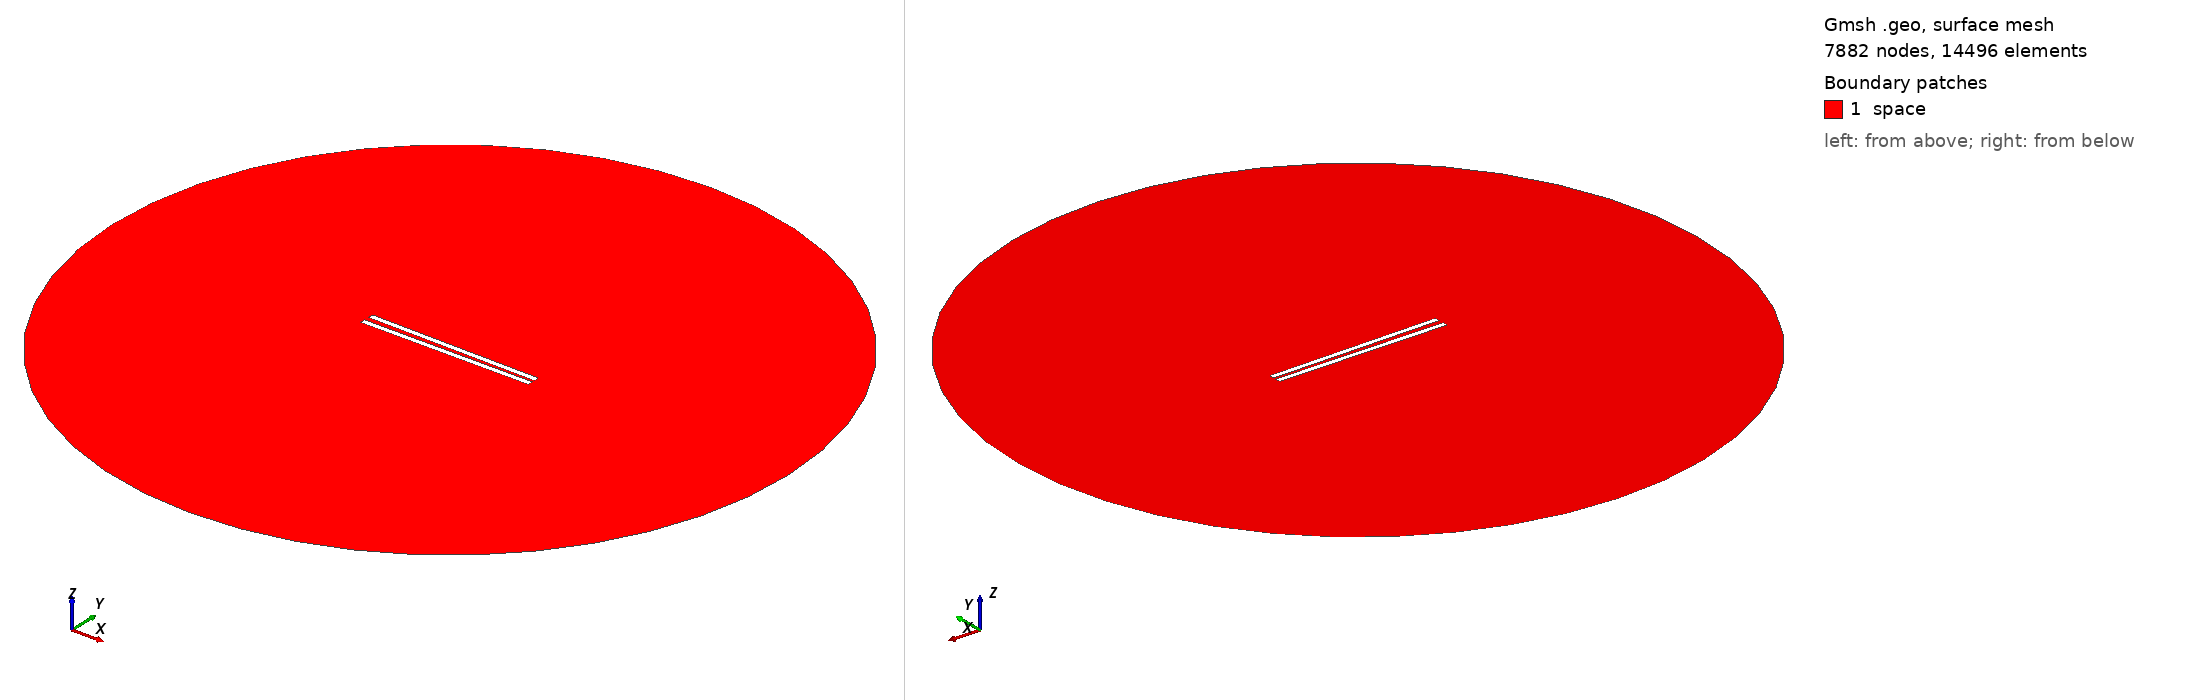

Gmsh geometry script, surface-meshed: 7882 nodes, 14496 surface elements. Boundary patches (legend numbers): 1 space. Left view from above one corner, right view from below the opposite corner. Legend entries are the model's physical surfaces. The drawing asked Gmsh for element sizes between 1% and 20% of the model's largest extent; the script's own settings can give other sizes.

=== 569.geo (drawn) ===
// Set the geometry kernel
SetFactory("OpenCASCADE");

//---------------------------------------
// Rectangles
//---------------------------------------

// Rectangle 1 (top)
Point(1) = {-49.62222222222222, 1.0833333333333333, 0, 1.0};
Point(2) = {49.62222222222222, 1.0833333333333333, 0, 1.0};
Point(3) = {49.62222222222222, 4.3277777777777775, 0, 1.0};
Point(4) = {-49.62222222222222, 4.3277777777777775, 0, 1.0};

Line(1) = {1, 2};
Line(2) = {2, 3};
Line(3) = {3, 4};
Line(4) = {4, 1};

Line Loop(1) = {1, 2, 3, 4};
Plane Surface(1) = {1};

Rotate { {0, 0, 1}, {0,  1.0833333333333333,  0}, -0.014 } {
  Surface{1};
}

// Rectangle 2 (bottom)
Point(5) = {-49.62222222222222, -1.0833333333333333, 0, 1.0};
Point(6) = {49.62222222222222, -1.0833333333333333, 0, 1.0};
Point(7) = {49.62222222222222, -4.3277777777777775, 0, 1.0};
Point(8) = {-49.62222222222222, -4.3277777777777775, 0, 1.0};

Line(5) = {5, 6};
Line(6) = {6, 7};
Line(7) = {7, 8};
Line(8) = {8, 5};

Line Loop(2) = {5, 6, 7, 8};
Plane Surface(2) = {2}; 


//---------------------------------------
// Circle
//---------------------------------------

// Define points
Point(9) = {0, 0, 0};        // Center
Point(10) = {200, 0, 0};     // Start point
Point(11) = {0, 200, 0};     // 90 degrees
Point(12) = {-200, 0, 0};    // 180 degrees
Point(13) = {0, -200, 0};    // 270 degrees

// Define circle arcs (each needs start, center, end)
Circle(9) = {10, 9, 11};
Circle(10) = {11, 9, 12};
Circle(11) = {12, 9, 13};
Circle(12) = {13, 9, 10};

// Define curve loop and surface if needed
Curve Loop(3) = {9, 10, 11, 12};
Surface(3) = {3};

//---------------------------------------
// Define Physical Groups
//---------------------------------------                

//--- Physical Curves
// Physical groups for boundaries
Physical Line("force_segment", 10) = {1};
Physical Line("upper_plate", 11) = {2, 3, 4};
Physical Line("lower_plate", 12) = {5, 6, 7, 8};
Physical Line("boundary", 20) = {9, 10, 11, 12};

// Subtract Rectangles from Circle
BooleanDifference{ Surface{3}; Delete; }{ Surface{1}; Surface{2}; Delete; }
//--- Physical Surfaces
Physical Surface("space", 30) = {3};


//---------------------------------------
// Fine mesh near the plates
//--------------------------------------- 

// Define a distance field for mesh refinement
Field[1] = Distance;
Field[1].CurvesList = {1, 2, 3, 4, 5, 6, 7, 8};  // Rectangle curves
Field[1].NumPointsPerCurve = 200;

c = 0.3;
// Define threshold field to control mesh size based on distance to attractor
Field[2] = Threshold;
Field[2].IField = 1;
Field[2].LcMin = c; // Minimum element size near the attractor
Field[2].LcMax = 100*c;  // Maximum element size away from the attractor
Field[2].DistMin = 0.01;
Field[2].DistMax = 40;

Background Field = 2;

//---------------------------------------
// 6. Generate the Mesh
//---------------------------------------
Mesh 2;  // 2D mesh generation
